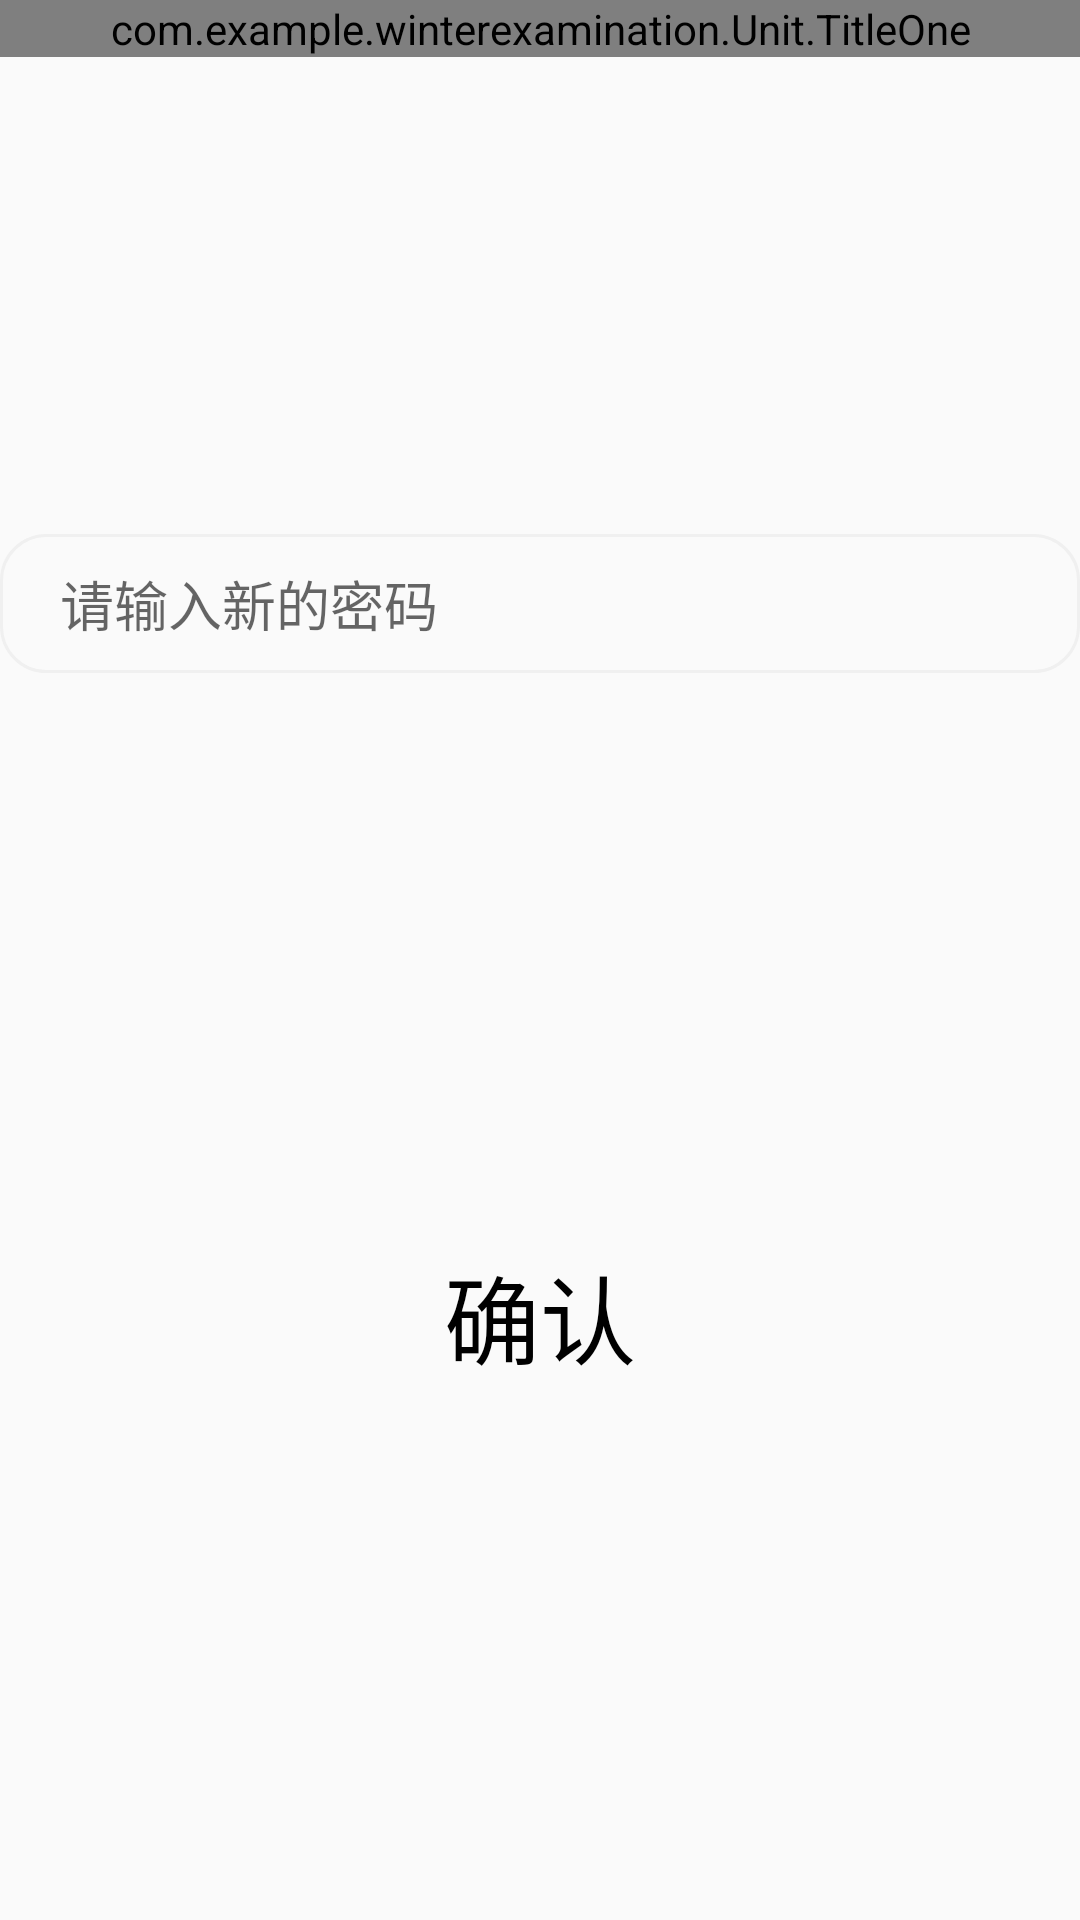

Here is an Android app screen rendered from its layout file. Give the layout XML and the strings, colors and styles it references.
<!-- AndroidManifest.xml: application theme AppTheme -->
<!-- res/layout/activity_change_password.xml -->
<?xml version="1.0" encoding="utf-8"?>
<androidx.constraintlayout.widget.ConstraintLayout xmlns:android="http://schemas.android.com/apk/res/android"
    xmlns:app="http://schemas.android.com/apk/res-auto"
    xmlns:tools="http://schemas.android.com/tools"
    android:layout_width="match_parent"
    android:layout_height="match_parent"
    tools:context=".View.BranchView.Person.ChangePassword">

    <com.example.winterexamination.Unit.TitleOne
        android:id="@+id/change_password"
        android:layout_width="match_parent"
        android:layout_height="wrap_content"
        tools:ignore="MissingConstraints" />

    <EditText
        android:id="@+id/change_pass_edit"
        android:hint="请输入新的密码"
        android:background="@drawable/style_edit_1"
        android:drawableLeft="@mipmap/ic_lock"
        android:maxLength="18"
        android:maxLines="1"
        android:layout_width="match_parent"
        android:layout_height="wrap_content"
        app:layout_constraintBottom_toBottomOf="parent"
        app:layout_constraintEnd_toEndOf="parent"
        app:layout_constraintHorizontal_bias="0.5"
        app:layout_constraintStart_toStartOf="parent"
        app:layout_constraintTop_toTopOf="parent"
        app:layout_constraintVertical_bias="0.3"
        tools:ignore="MissingConstraints" />

    <Button
        android:id="@+id/change_pass_button"
        android:layout_width="wrap_content"
        android:layout_height="wrap_content"
        android:text="确认"
        android:textColor="@color/myBlack"
        android:textSize="32dp"
        android:background="@color/myNull"
        app:layout_constraintBottom_toBottomOf="parent"
        app:layout_constraintEnd_toEndOf="parent"
        app:layout_constraintHorizontal_bias="0.5"
        app:layout_constraintStart_toStartOf="parent"
        app:layout_constraintTop_toTopOf="parent"
        app:layout_constraintVertical_bias="0.7"
        tools:ignore="MissingConstraints" />

</androidx.constraintlayout.widget.ConstraintLayout>
<!-- resources referenced by this layout -->
<resources>
  <color name="myBlack">#000000</color>
  <color name="myNull">#00000000</color>
  <!-- drawable style_edit_1 (drawable) -->
  <shape xmlns:android="http://schemas.android.com/apk/res/android">
  
      android:shape="rectangle">
      
      <solid android:color="#00000000" />
      
      
      <corners
          android:radius="15dp" />
      **设置文字padding**
      
      <padding
          android:left="20dp"
          android:top="10dp"
          android:right="10dp"
          android:bottom="10dp"
  
          />
      <stroke android:width="1dp" android:color="#F0F0F0" />
  
  </shape>
  <style name="AppTheme" parent="Theme.AppCompat.Light.DarkActionBar">
          
          <item name="colorPrimary">@color/myTitleColor</item>
          <item name="colorPrimaryDark">@color/myTitleColor</item>
          <item name="colorAccent">@color/prWhite</item>
      </style>
  <color name="myTitleColor">#00CCDD</color>
  <color name="prWhite">#FAFAFA</color>
</resources>
